The GitHub repository tejass2387/livertumordetection contains a labelled image folder "data" with 2 categories: no tumor, tumor. Examples follow, each with its label.

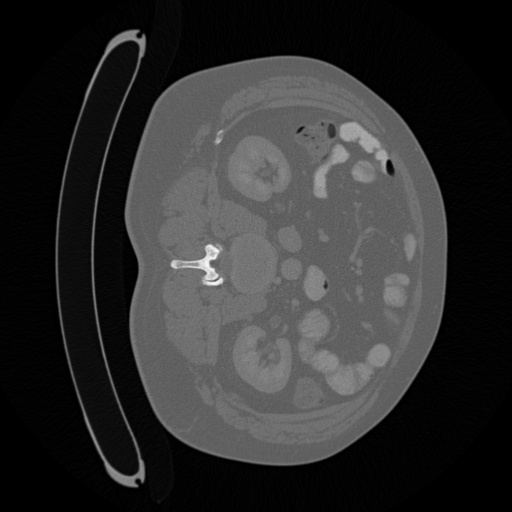
Label: tumor

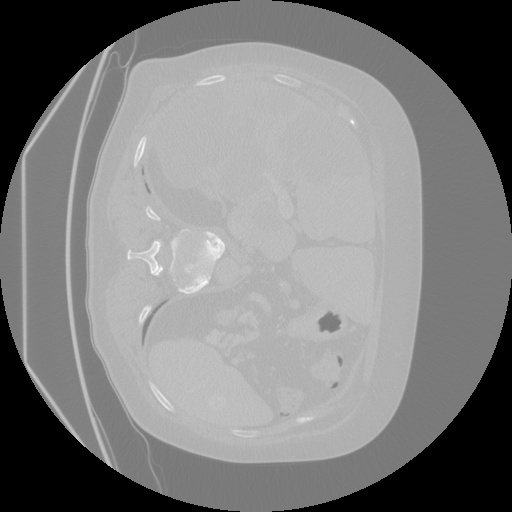
Label: tumor

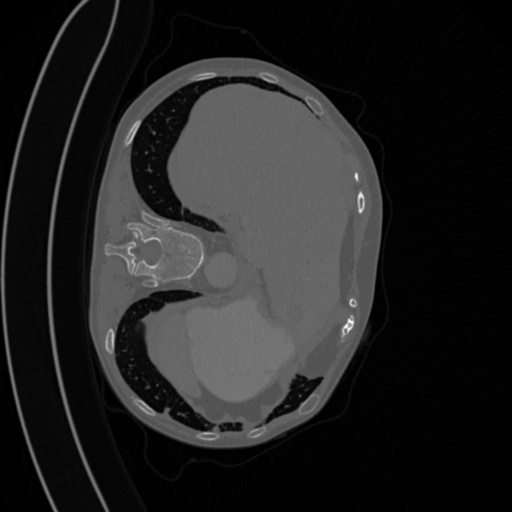
Label: tumor

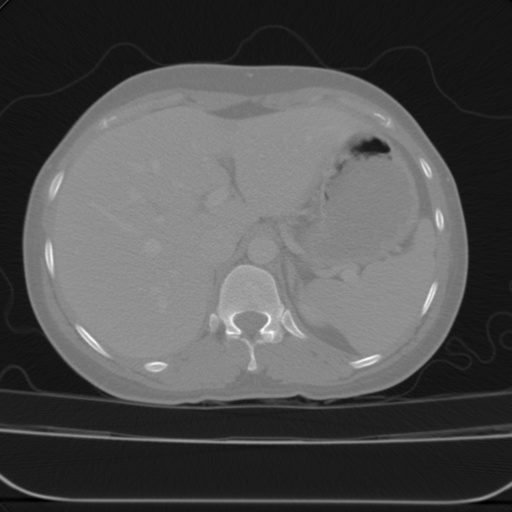
Label: no tumor

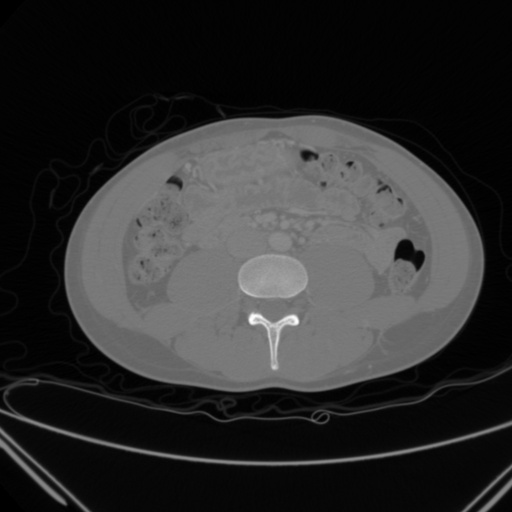
Label: no tumor

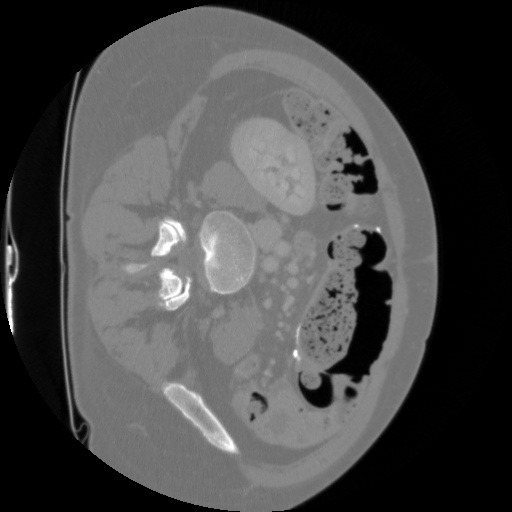
Label: tumor
